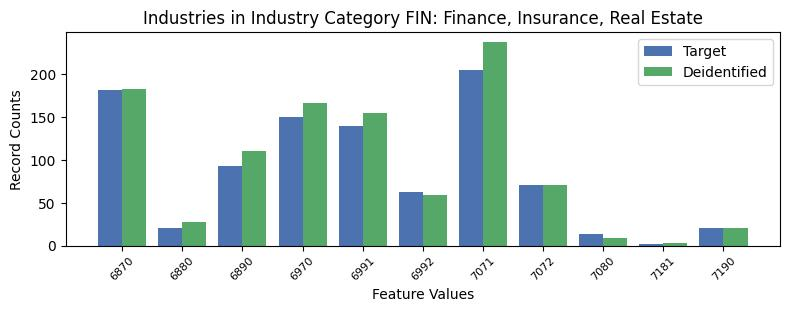

Values plotted in this chart, from the file beside it:
, INDP, count_target, count_deidentified
3, 6870, 181, 182
8, 6880, 20, 28
6, 6890, 93, 110
5, 6970, 150, 166
2, 6991, 139, 155
1, 6992, 62, 59
0, 7071, 204, 237
7, 7072, 71, 71
4, 7080, 14, 9
10, 7181, 2, 3
9, 7190, 21, 20
